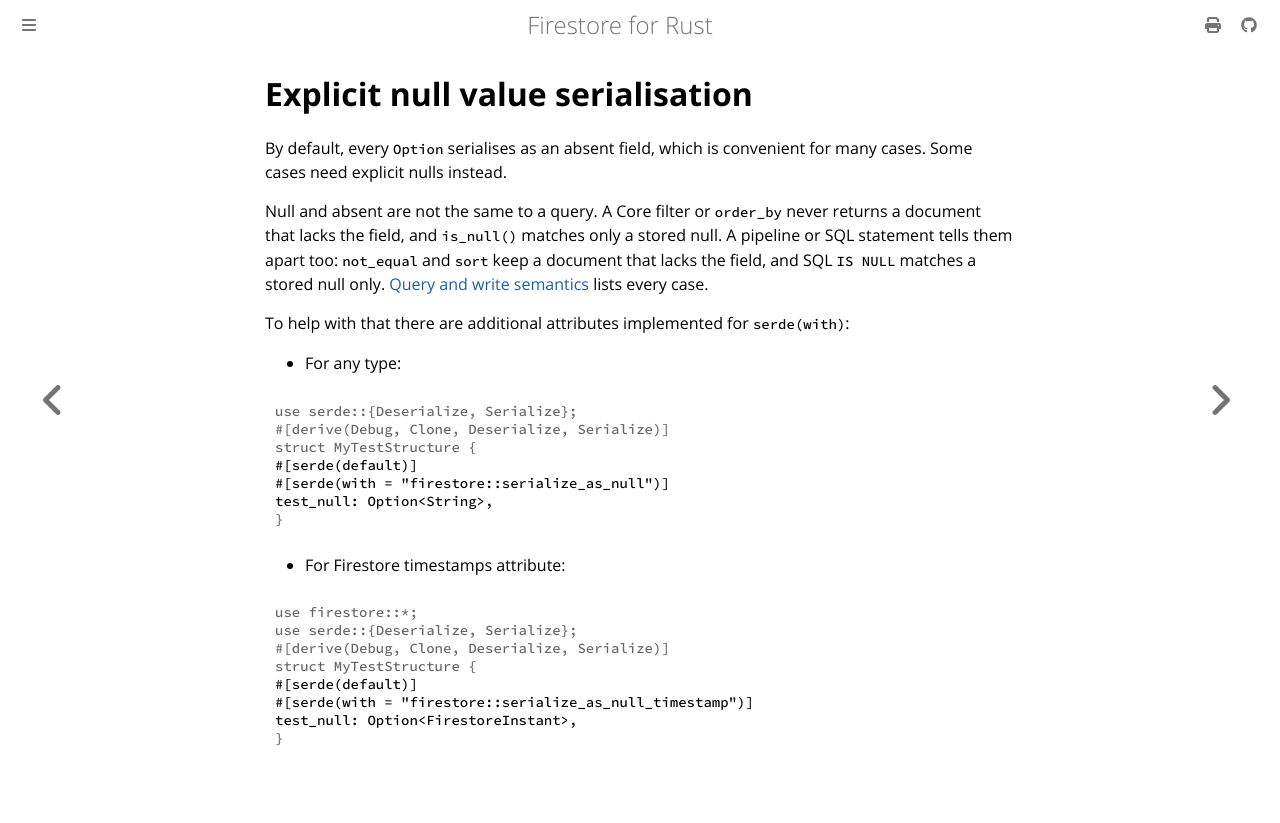

repository: abdolence/firestore-rs · page: null-serialization.html · generator: mdbook

# Explicit null value serialisation

By default, every `Option` serialises as an absent field, which is convenient for many cases.
Some cases need explicit nulls instead.

Null and absent are not the same to a query. A Core filter or `order_by` never returns a document
that lacks the field, and `is_null()` matches only a stored null. A pipeline or SQL statement tells
them apart too: `not_equal` and `sort` keep a document that lacks the field, and SQL `IS NULL`
matches a stored null only. [Query and write semantics](./editions/semantics.md#null-and-absent)
lists every case.

To help with that there are additional attributes implemented for `serde(with)`:

* For any type:

```rust
# use serde::{Deserialize, Serialize};
# #[derive(Debug, Clone, Deserialize, Serialize)]
# struct MyTestStructure {
#[serde(default)]
#[serde(with = "firestore::serialize_as_null")]
test_null: Option<String>,
# }
```

* For Firestore timestamps attribute:

```rust
# use firestore::*;
# use serde::{Deserialize, Serialize};
# #[derive(Debug, Clone, Deserialize, Serialize)]
# struct MyTestStructure {
#[serde(default)]
#[serde(with = "firestore::serialize_as_null_timestamp")]
test_null: Option<FirestoreInstant>,
# }
```
